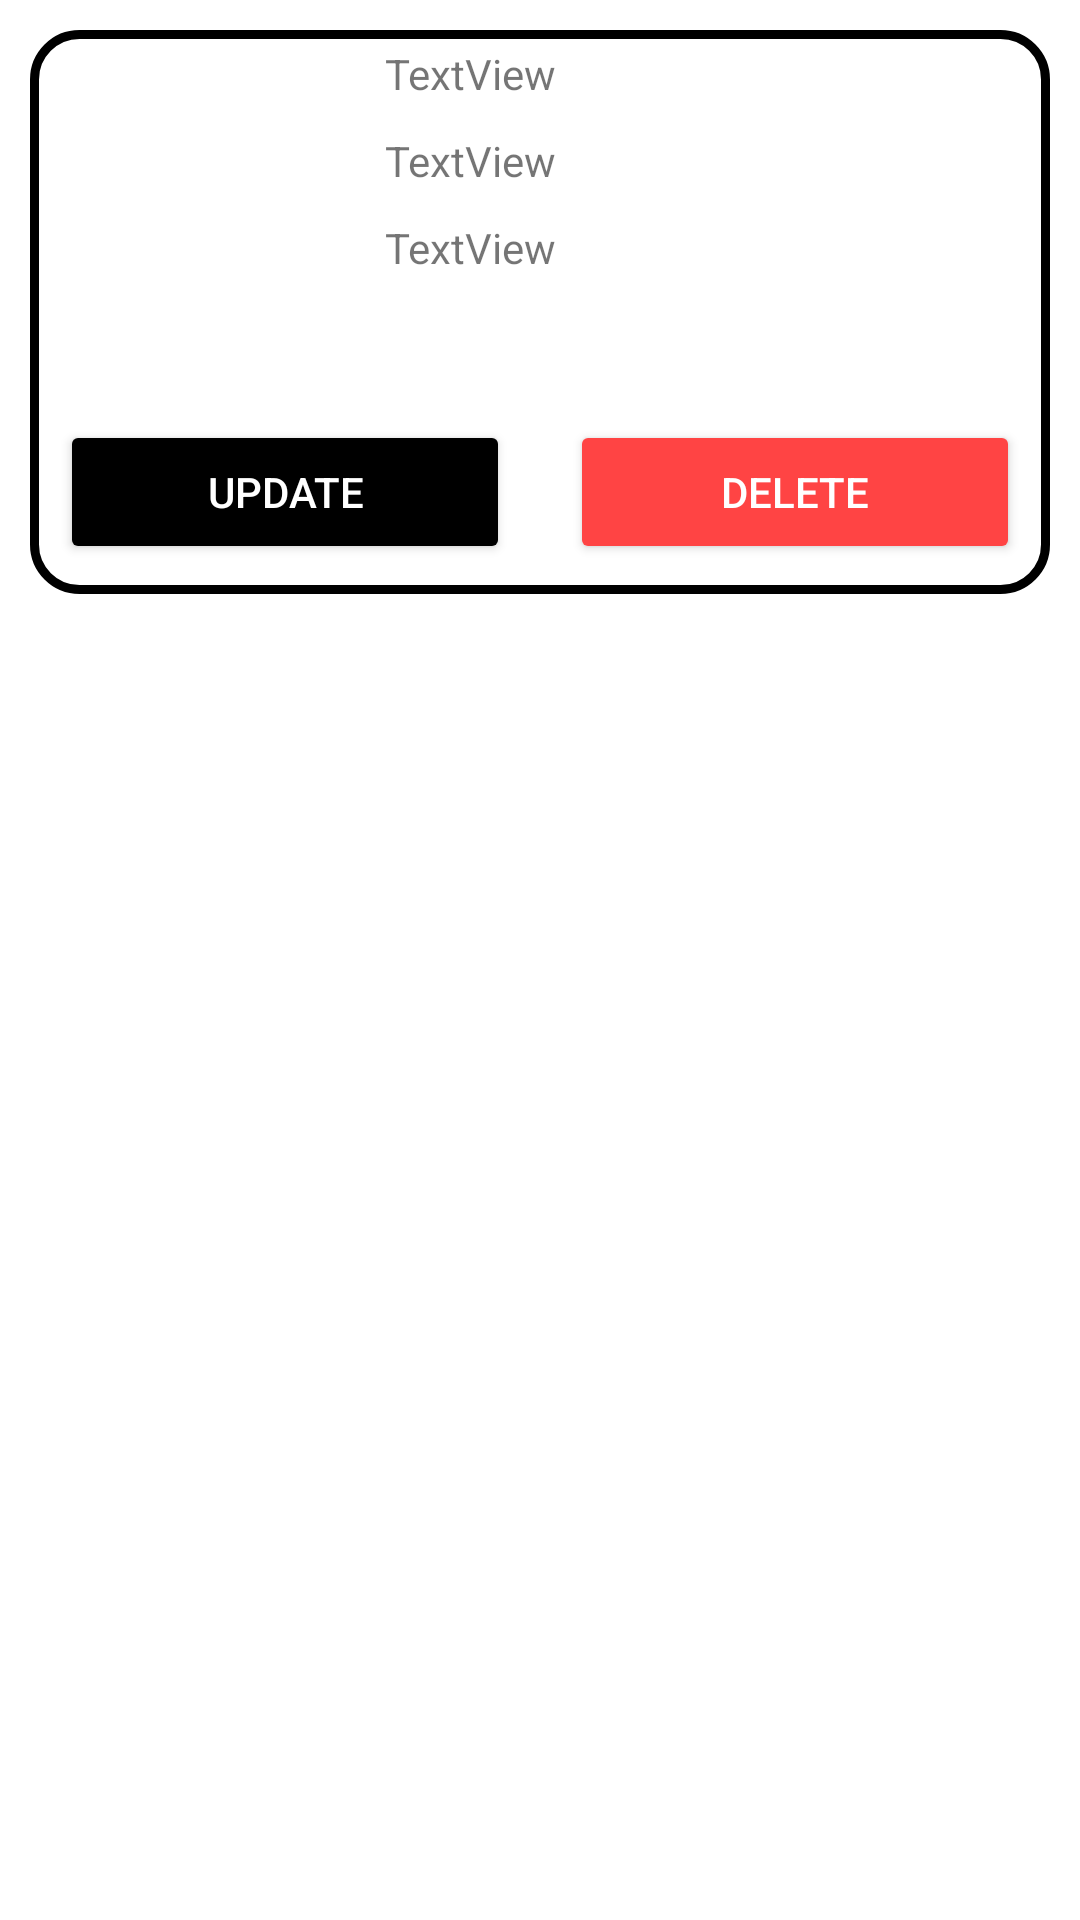

The Android layout XML behind this screen, and the referenced resources:
<!-- AndroidManifest.xml: application theme Theme.DressHub -->
<!-- res/layout/custom_event_list.xml -->
<?xml version="1.0" encoding="utf-8"?>
<LinearLayout xmlns:android="http://schemas.android.com/apk/res/android"
    xmlns:app="http://schemas.android.com/apk/res-auto"
    xmlns:tools="http://schemas.android.com/tools"
    android:layout_width="match_parent"
    android:layout_height="match_parent"
    android:orientation="vertical">

    <LinearLayout
        android:layout_width="match_parent"
        android:layout_height="wrap_content"
        android:layout_margin="10dp"
        android:background="@drawable/btn_background"
        android:orientation="vertical">

        <LinearLayout
            android:layout_width="match_parent"
            android:layout_height="wrap_content"
            android:orientation="horizontal">

            <LinearLayout
                android:layout_width="0dp"
                android:layout_height="match_parent"
                android:layout_weight="1"
                android:orientation="vertical">

                <ImageView
                    android:id="@+id/imagegetc"
                    android:layout_width="100dp"
                    android:layout_height="100dp"
                    android:layout_gravity="center"
                    android:layout_margin="10dp"
                    tools:srcCompat="@tools:sample/avatars" />
            </LinearLayout>

            <LinearLayout
                android:layout_width="0dp"
                android:layout_height="match_parent"
                android:layout_weight="2"
                android:orientation="vertical">

                <TextView
                    android:id="@+id/startc"
                    android:layout_width="match_parent"
                    android:layout_height="wrap_content"
                    android:layout_margin="5dp"
                    android:text="TextView" />

                <TextView
                    android:id="@+id/endc"
                    android:layout_width="match_parent"
                    android:layout_height="wrap_content"
                    android:layout_margin="5dp"
                    android:text="TextView" />

                <TextView
                    android:id="@+id/desc"
                    android:layout_width="match_parent"
                    android:layout_height="wrap_content"
                    android:layout_margin="5dp"
                    android:text="TextView" />
            </LinearLayout>
        </LinearLayout>

        <LinearLayout
            android:layout_width="match_parent"
            android:layout_height="wrap_content"
            android:orientation="horizontal">

            <LinearLayout
                android:layout_width="0dp"
                android:layout_height="match_parent"
                android:layout_weight="1"
                android:orientation="vertical">

                <Button
                    android:id="@+id/updatec"
                    android:layout_width="match_parent"
                    android:layout_height="wrap_content"
                    android:layout_margin="10dp"
                    android:padding="10dp"
                    android:text="Update"
                    android:textColor="#ffffff"
                    app:backgroundTint="@color/black"
                    app:cornerRadius="15dp" />
            </LinearLayout>

            <LinearLayout
                android:layout_width="0dp"
                android:layout_height="match_parent"
                android:layout_weight="1"
                android:orientation="vertical">

                <Button
                    android:id="@+id/deletec"
                    android:layout_width="match_parent"
                    android:layout_height="wrap_content"
                    android:layout_margin="10dp"
                    android:padding="10dp"
                    android:text="Delete"
                    android:textColor="#ffffff"
                    app:backgroundTint="@android:color/holo_red_light"
                    app:cornerRadius="15dp" />
            </LinearLayout>
        </LinearLayout>

    </LinearLayout>


</LinearLayout>
<!-- resources referenced by this layout -->
<resources>
  <!-- drawable btn_background (drawable-v24) -->
  <shape
      xmlns:android="http://schemas.android.com/apk/res/android"
      android:shape="rectangle">
  
      <corners android:radius="15dp" />
      <solid android:color="@android:color/white" />
      <stroke
          android:width="3dp"
          android:color="@color/black" />
  </shape>
  <style name="Theme.DressHub" parent="Theme.MaterialComponents.Light.NoActionBar">
          
          <item name="colorPrimary">@color/purple_500</item>
          <item name="colorPrimaryVariant">@color/purple_700</item>
          <item name="colorOnPrimary">@color/white</item>
          
          <item name="colorSecondary">@color/teal_200</item>
          <item name="colorSecondaryVariant">@color/teal_700</item>
          <item name="colorOnSecondary">@color/black</item>
          
          <item name="android:statusBarColor" tools:targetApi="l">?attr/colorPrimaryVariant</item>
          
      </style>
  <!-- not gathered from this repository: default colours our renderer supplied (Android Studio template values) -->
  <color name="purple_500">#FF6200EE</color>
  <color name="purple_700">#FF3700B3</color>
  <color name="teal_200">#FF03DAC5</color>
  <color name="teal_700">#FF018786</color>
  <color name="black">#FF000000</color>
  <color name="white">#FFFFFFFF</color>
</resources>
